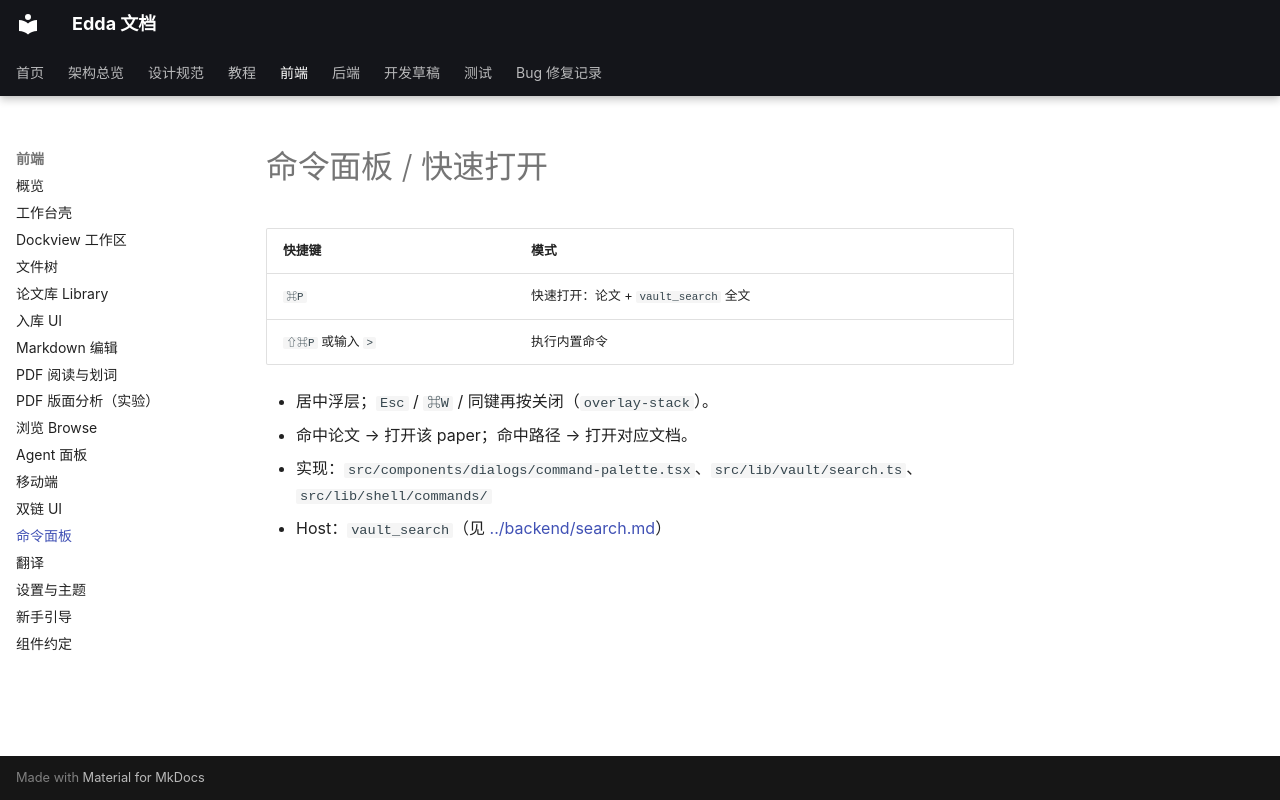

repository: Becomingw/Margin-Next · page: frontend/command-palette/index.html · generator: mkdocs

# 命令面板 / 快速打开

| 快捷键 | 模式 |
|---|---|
| `⌘P` | 快速打开：论文 + `vault_search` 全文 |
| `⇧⌘P` 或输入 `>` | 执行内置命令 |

- 居中浮层；`Esc` / `⌘W` / 同键再按关闭（`overlay-stack`）。
- 命中论文 → 打开该 paper；命中路径 → 打开对应文档。
- 实现：`src/components/dialogs/command-palette.tsx`、`src/lib/vault/search.ts`、`src/lib/shell/commands/`
- Host：`vault_search`（见 [../backend/search.md](../backend/search.md)）
